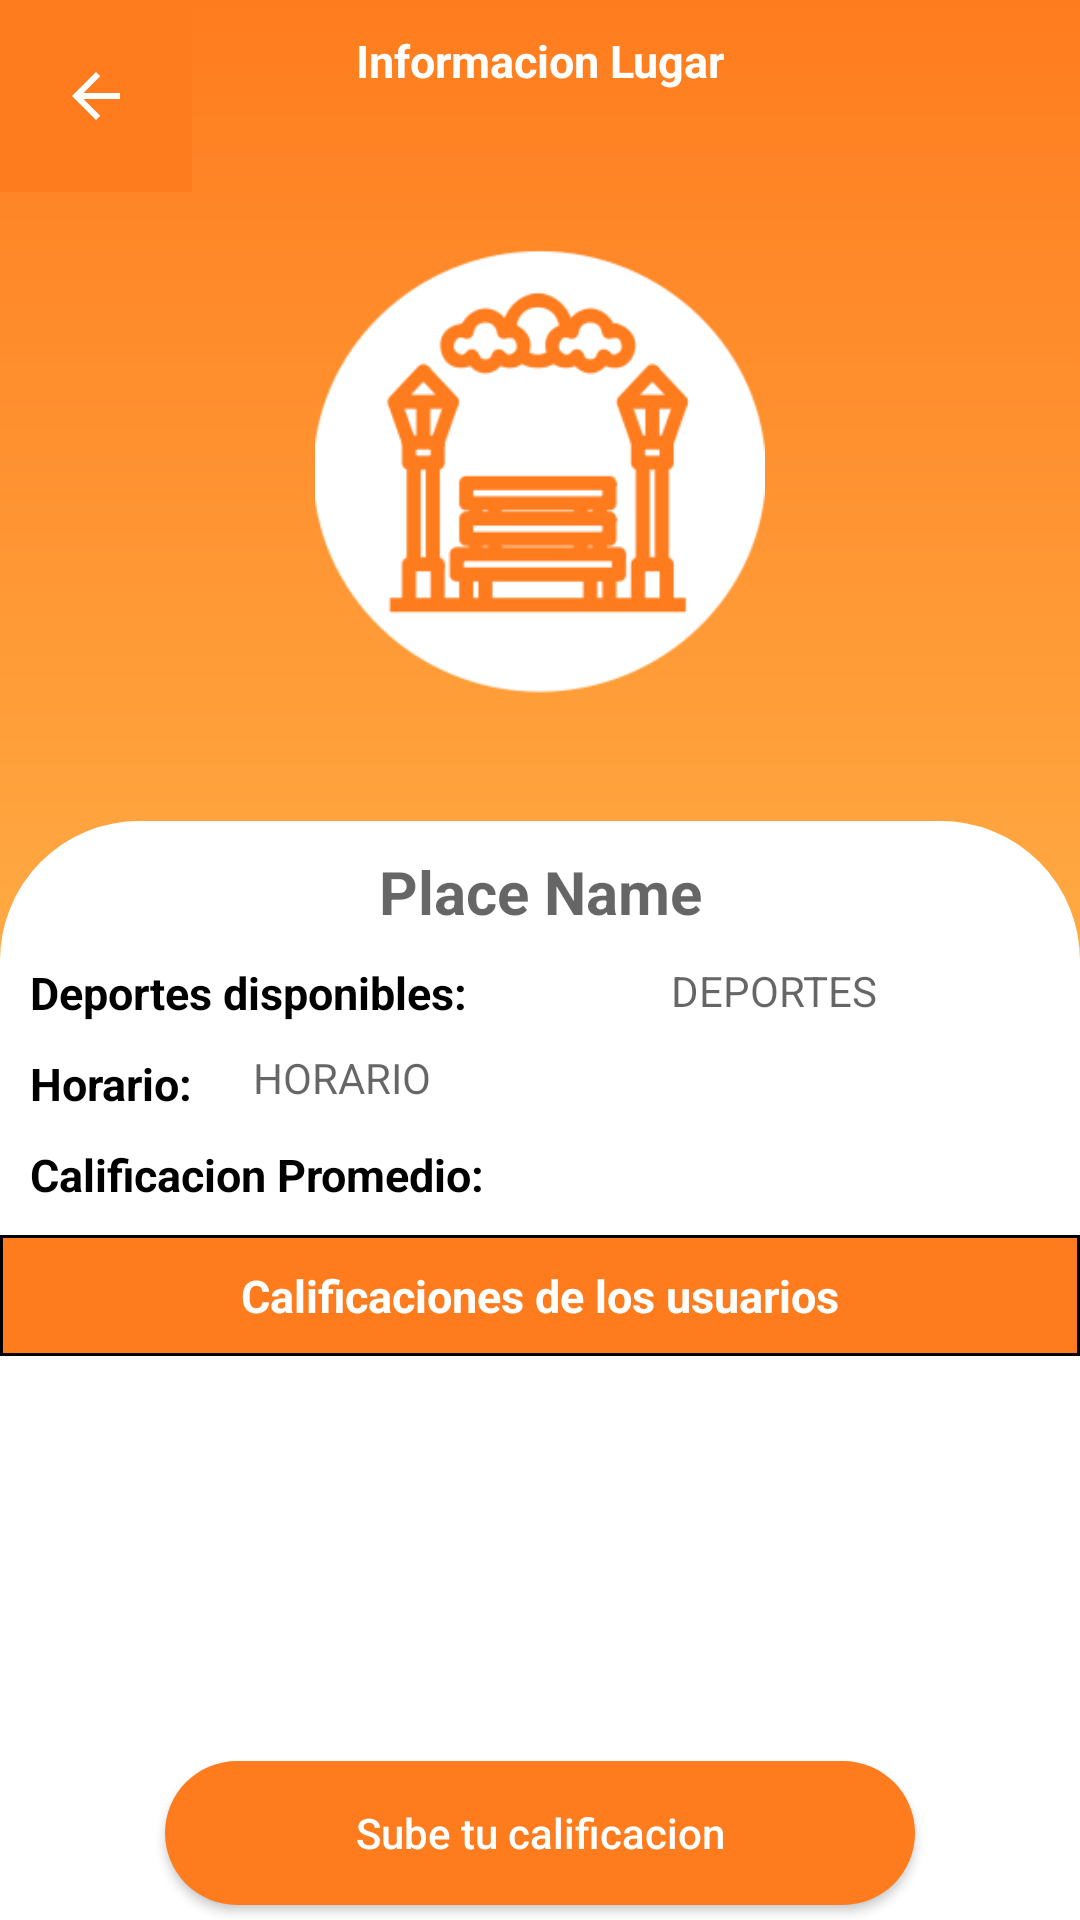

The Android layout XML behind this screen, and the referenced resources:
<!-- AndroidManifest.xml: application theme AppTheme -->
<!-- res/layout/activity_informacion_lugar.xml -->
<?xml version="1.0" encoding="utf-8"?>
<androidx.constraintlayout.widget.ConstraintLayout xmlns:android="http://schemas.android.com/apk/res/android"
    xmlns:app="http://schemas.android.com/apk/res-auto"
    xmlns:tools="http://schemas.android.com/tools"
    android:layout_width="match_parent"
    android:layout_height="match_parent"
    android:background="@drawable/background_gradient"
    tools:context=".InformacionLugar">
    <TextView
        android:id="@+id/infoLugar"
        android:layout_width="wrap_content"
        android:layout_height="wrap_content"
        android:text="Informacion Lugar"
        android:padding="10dp"
        android:textColor="#FFFFFF"
        android:textSize="15sp"
        android:textStyle="bold"
        app:layout_constraintEnd_toEndOf="parent"
        app:layout_constraintStart_toStartOf="parent"
        app:layout_constraintTop_toTopOf="parent" />
    <ImageButton
        android:id="@+id/backButton"
        android:layout_width="wrap_content"
        android:layout_height="wrap_content"
        android:background="#FF7C1E"
        android:padding="20dp"
        app:layout_constraintStart_toStartOf="parent"
        app:layout_constraintTop_toTopOf="parent"
        app:srcCompat="@drawable/abc_vector_test" />

    <ImageView
        android:id="@+id/placeImage"
        android:layout_width="160sp"
        android:layout_height="150sp"
        android:src="@drawable/park"
        app:layout_constraintBottom_toTopOf="@+id/wScreen"
        app:layout_constraintEnd_toEndOf="parent"
        app:layout_constraintStart_toStartOf="parent"
        app:layout_constraintTop_toBottomOf="@+id/infoLugar" />

    <androidx.constraintlayout.widget.ConstraintLayout
        android:id="@+id/wScreen"
        android:layout_width="match_parent"
        android:layout_height="wrap_content"
        android:layout_gravity="center"
        android:background="@drawable/screen"
        android:orientation="vertical"
        app:layout_constraintBottom_toBottomOf="parent">



        <TextView
            android:id="@+id/placeName"
            android:layout_width="wrap_content"
            android:layout_height="wrap_content"
            android:layout_marginTop="10dp"
            android:gravity="center_horizontal"
            android:hint="Place Name"
            android:textColor="#000000"
            android:textSize="20sp"
            android:textStyle="bold"
            app:layout_constraintEnd_toEndOf="parent"
            app:layout_constraintStart_toStartOf="parent"
            app:layout_constraintTop_toTopOf="parent" />

        <TextView
            android:id="@+id/textDeportesDisp"
            android:layout_width="wrap_content"
            android:layout_height="wrap_content"
            android:layout_marginLeft="10dp"
            android:layout_marginTop="10dp"
            android:text="Deportes disponibles:"
            android:textColor="#000000"
            android:textSize="15sp"
            android:textStyle="bold"
            app:layout_constraintStart_toStartOf="parent"
            app:layout_constraintTop_toBottomOf="@+id/placeName" />

        <TextView
            android:id="@+id/resultDeportDisp"
            android:layout_width="wrap_content"
            android:layout_height="wrap_content"
            android:layout_marginTop="10dp"
            android:hint="DEPORTES"
            app:layout_constraintEnd_toEndOf="parent"
            app:layout_constraintStart_toEndOf="@+id/textDeportesDisp"
            app:layout_constraintTop_toBottomOf="@+id/placeName" />

        <TextView
            android:id="@+id/textHorario"
            android:layout_width="wrap_content"
            android:layout_height="wrap_content"
            android:layout_marginLeft="10dp"
            android:layout_marginTop="10dp"
            android:text="Horario:"
            android:textColor="#000000"
            android:textSize="15sp"
            android:textStyle="bold"
            app:layout_constraintStart_toStartOf="parent"
            app:layout_constraintTop_toBottomOf="@+id/textDeportesDisp" />

        <TextView
            android:id="@+id/textCalifProm"
            android:layout_width="wrap_content"
            android:layout_height="wrap_content"
            android:layout_marginStart="10dp"
            android:layout_marginLeft="10dp"
            android:layout_marginTop="10dp"
            android:text="Calificacion Promedio: "
            android:textColor="#000000"
            android:textSize="15sp"
            android:textStyle="bold"
            app:layout_constraintStart_toStartOf="parent"
            app:layout_constraintTop_toBottomOf="@+id/textHorario" />

        <LinearLayout
            android:id="@+id/starsContainer"
            android:layout_width="wrap_content"
            android:layout_height="wrap_content"
            android:layout_marginStart="50dp"
            android:layout_marginLeft="50dp"
            android:orientation="horizontal"
            app:layout_constraintBottom_toTopOf="@+id/linearLayout"
            app:layout_constraintStart_toEndOf="@+id/textCalifProm"
            app:layout_constraintTop_toBottomOf="@+id/resultHorario">

            <ImageView
                android:id="@+id/star1"
                android:layout_width="20sp"
                android:layout_height="20sp"
                android:layout_weight="0.25"
                app:srcCompat="@drawable/star" />

            <ImageView
                android:id="@+id/star2"
                android:layout_width="20sp"
                android:layout_height="20sp"
                android:layout_weight="0.25"
                app:srcCompat="@drawable/star" />

            <ImageView
                android:id="@+id/star3"
                android:layout_width="20sp"
                android:layout_height="20sp"
                android:layout_weight="0.25"
                app:srcCompat="@drawable/star" />

            <ImageView
                android:id="@+id/star4"
                android:layout_width="20sp"
                android:layout_height="20sp"
                android:layout_weight="0.25"
                app:srcCompat="@drawable/star" />

            <ImageView
                android:id="@+id/star5"
                android:layout_width="20sp"
                android:layout_height="20sp"
                android:layout_weight="0.25"
                app:srcCompat="@drawable/star" />
        </LinearLayout>

        <TextView
            android:id="@+id/resultHorario"
            android:layout_width="wrap_content"
            android:layout_height="wrap_content"
            android:layout_marginStart="20dp"
            android:layout_marginLeft="20dp"
            android:layout_marginTop="10dp"
            android:hint="HORARIO"
            app:layout_constraintStart_toEndOf="@+id/textHorario"
            app:layout_constraintTop_toBottomOf="@+id/resultDeportDisp" />

        <LinearLayout
            android:id="@+id/linearLayout"
            android:layout_width="match_parent"
            android:layout_height="wrap_content"
            android:layout_marginTop="10dp"
            android:background="@drawable/casilla_editor_eventos"
            android:orientation="horizontal"
            app:layout_constraintEnd_toEndOf="parent"
            app:layout_constraintStart_toStartOf="parent"
            app:layout_constraintTop_toBottomOf="@+id/textCalifProm">

            <TextView
                android:layout_width="wrap_content"
                android:layout_height="match_parent"
                android:layout_marginTop="10dp"
                android:layout_marginBottom="10dp"
                android:layout_weight="0.5"
                android:gravity="center"
                android:text="Calificaciones de los usuarios"
                android:textColor="#FFFFFF"
                android:textSize="15sp"
                android:textStyle="bold"
                app:layout_constraintStart_toStartOf="parent"
                app:layout_constraintTop_toBottomOf="parent" />

        </LinearLayout>

        <ScrollView
            android:id="@+id/layoutForList"
            android:layout_width="match_parent"
            android:layout_height="130sp"
            android:fillViewport="true"
            android:orientation="vertical"
            app:layout_constraintStart_toStartOf="parent"
            app:layout_constraintTop_toBottomOf="@+id/linearLayout">

            <LinearLayout
                android:layout_width="match_parent"
                android:layout_height="match_parent"
                android:orientation="vertical">

                <ListView
                    android:id="@+id/listViewParticipantes"
                    android:layout_width="match_parent"
                    android:layout_height="match_parent"
                    android:layout_weight="1" />
            </LinearLayout>

        </ScrollView>

        <Button
            android:id="@+id/botonSubirCalif"
            android:layout_width="250dp"
            android:layout_height="wrap_content"
            android:layout_marginTop="5sp"
            android:layout_marginBottom="5sp"
            android:background="@drawable/boton_general"
            android:text="Sube tu calificacion"
            android:textAllCaps="false"
            android:textColor="#FFFFFF"
            app:layout_constraintBottom_toBottomOf="parent"
            app:layout_constraintEnd_toEndOf="parent"
            app:layout_constraintStart_toStartOf="parent"
            app:layout_constraintTop_toBottomOf="@+id/layoutForList" />


    </androidx.constraintlayout.widget.ConstraintLayout>



</androidx.constraintlayout.widget.ConstraintLayout>
<!-- resources referenced by this layout -->
<resources>
  <!-- drawable background_gradient (drawable) -->
  <?xml version="1.0" encoding="utf-8"?>
  <shape xmlns:android="http://schemas.android.com/apk/res/android" android:shape="rectangle">
      <gradient android:angle="-90" android:startColor="@color/colorBgFirst" android:endColor="@color/colorBgSecond"></gradient>
  </shape>
  <!-- drawable boton_general (drawable) -->
  <?xml version="1.0" encoding="utf-8"?>
  <shape xmlns:android="http://schemas.android.com/apk/res/android"
      android:shape="rectangle">
      <solid android:color="#FF7C1E" />
      <corners
          android:bottomRightRadius="45dp"
          android:bottomLeftRadius="45dp"
          android:topRightRadius="45dp"
          android:topLeftRadius="45dp"/>
  </shape>
  <!-- drawable casilla_editor_eventos (drawable) -->
  <?xml version="1.0" encoding="utf-8"?>
  <shape xmlns:android="http://schemas.android.com/apk/res/android"
      android:shape="rectangle">
      <solid android:color="#FF7C1E"/>
      <corners
          android:radius="0dp"
          android:topRightRadius="0dp"
          android:bottomRightRadius="0dp"
          android:bottomLeftRadius="0dp" />
      <stroke
          android:width="1dp"
          android:color="#000000" />
  </shape>
  <!-- drawable park: png bitmap (drawable, 11146 bytes) -->
  <!-- drawable screen (drawable) -->
  <?xml version="1.0" encoding="utf-8"?>
  <shape xmlns:android="http://schemas.android.com/apk/res/android">
      <solid android:color="#FFFFFF"/>
      <stroke android:width="3dp" android:color="#FFFFFF" />
      <corners android:bottomRightRadius="0dp" android:bottomLeftRadius="0dp"
      android:topLeftRadius="45dp" android:topRightRadius="45dp"/> />
      <padding android:left="0dp" android:top="0dp" android:right="0dp" android:bottom="0dp" />
  </shape>
  <style name="AppTheme" parent="Theme.AppCompat.Light.DarkActionBar">
          
          <item name="colorPrimary">@color/colorPrimary</item>
          <item name="colorPrimaryDark">@color/colorPrimaryDark</item>
          <item name="colorAccent">@color/colorAccent</item>
          <item name="buttonStyle">@style/customButton</item>
      </style>
  <color name="colorBgFirst">#FF7C1E</color>
  <color name="colorBgSecond">#FFD868</color>
  <color name="colorPrimary">#008577</color>
  <color name="colorPrimaryDark">#00574B</color>
  <color name="colorAccent">#D81B60</color>
  <style name="customButton" parent="Widget.AppCompat.Button">
          <item name="android:textAllCaps">false</item>
      </style>
</resources>
